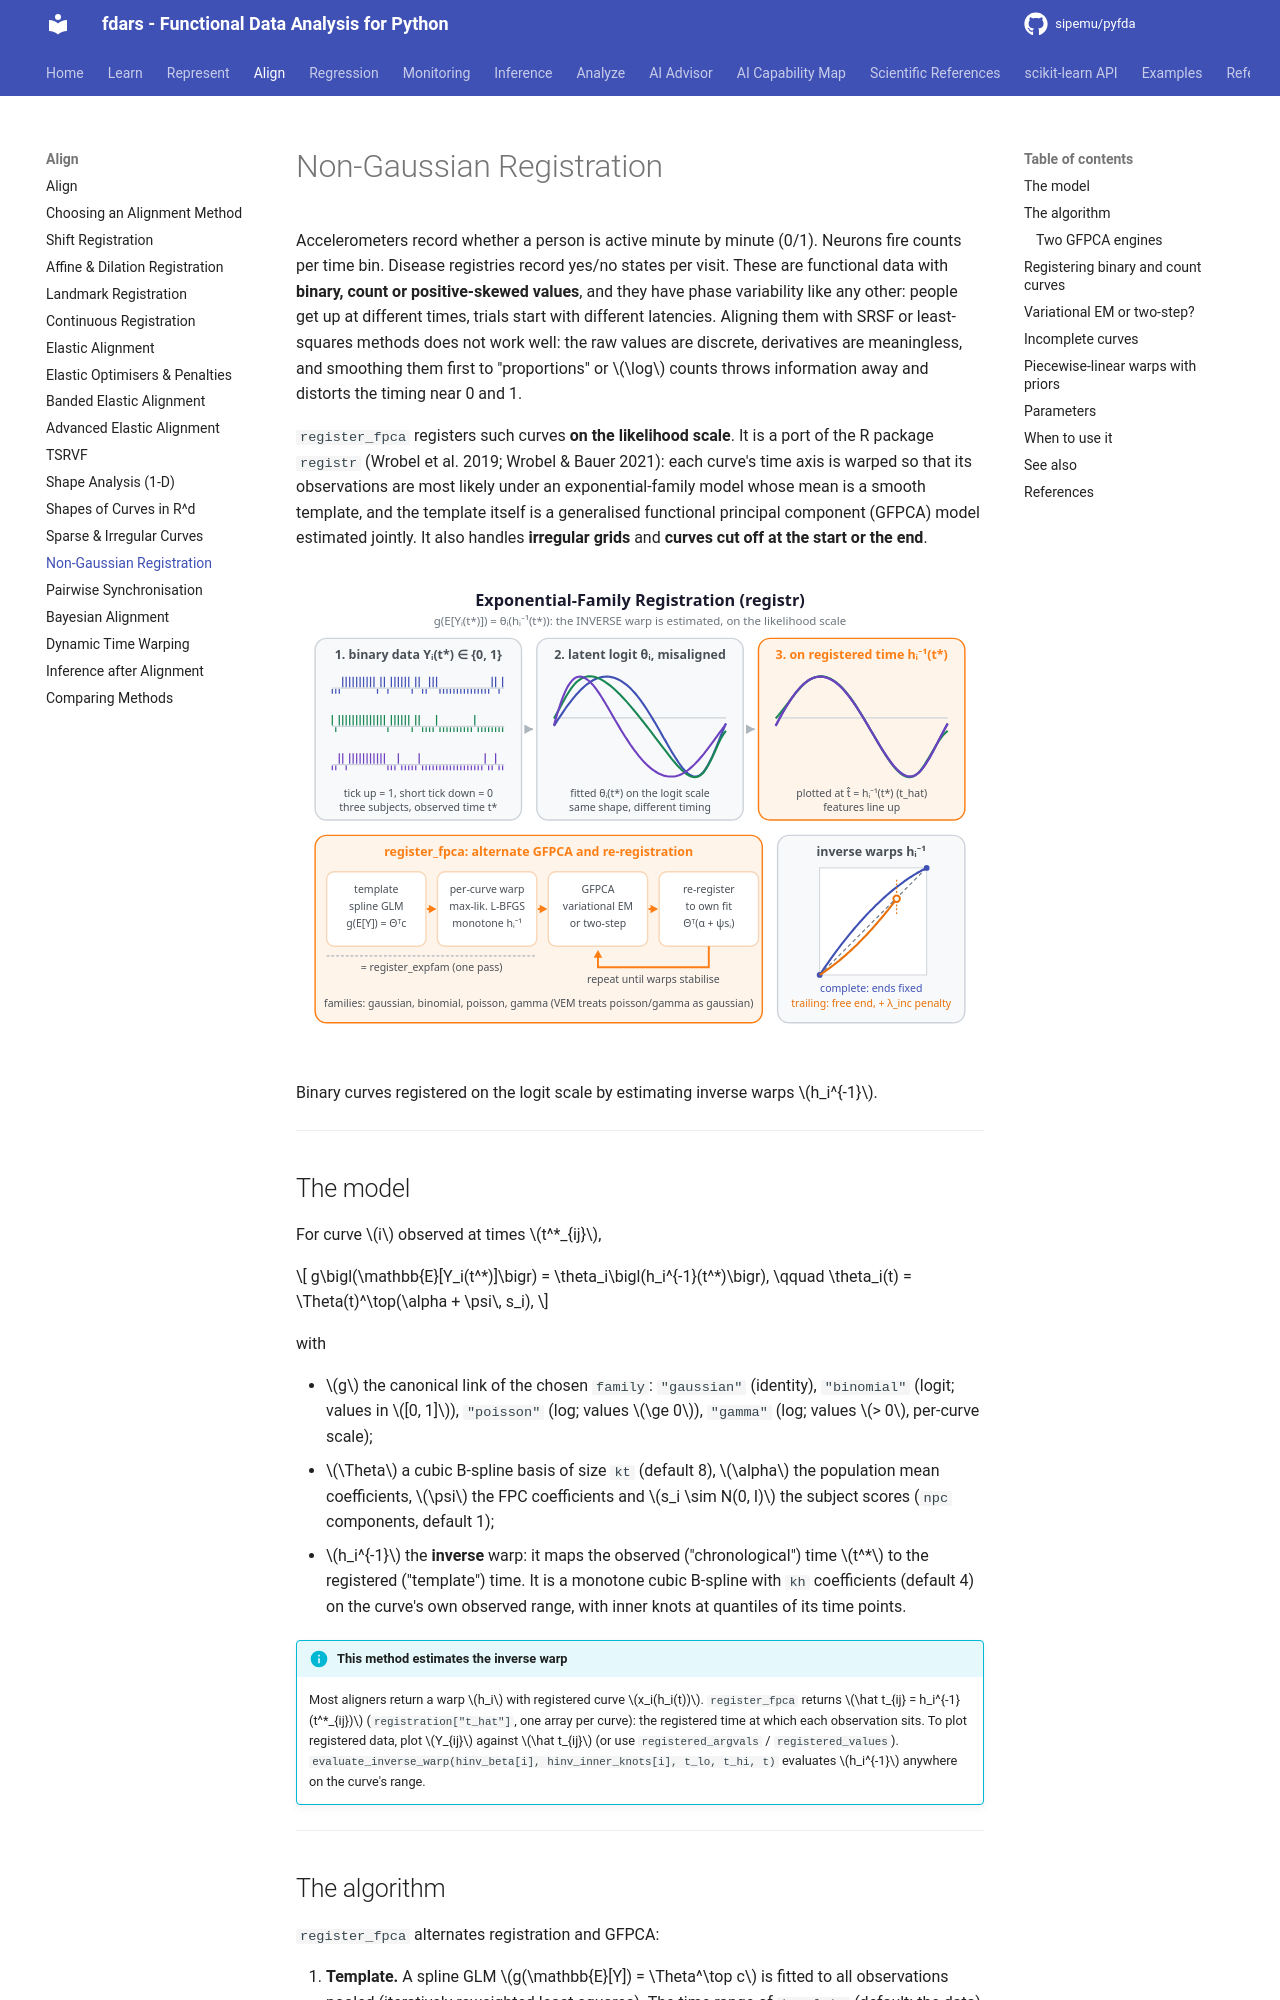

repository: sipemu/pyfda · page: align/expfam-registration/index.html · generator: mkdocs

# Non-Gaussian Registration

Accelerometers record whether a person is active minute by minute (0/1). Neurons fire counts per time bin. Disease registries record yes/no states per visit. These are functional data with **binary, count or positive-skewed values**, and they have phase variability like any other: people get up at different times, trials start with different latencies. Aligning them with SRSF or least-squares methods does not work well: the raw values are discrete, derivatives are meaningless, and smoothing them first to "proportions" or $\log$ counts throws information away and distorts the timing near 0 and 1.

`register_fpca` registers such curves **on the likelihood scale**. It is a port of the R package `registr` (Wrobel et al. 2019; Wrobel & Bauer 2021): each curve's time axis is warped so that its observations are most likely under an exponential-family model whose mean is a smooth template, and the template itself is a generalised functional principal component (GFPCA) model estimated jointly. It also handles **irregular grids** and **curves cut off at the start or the end**.

![Exponential-Family Registration (registr) — concept diagram](../assets/diagrams/expfam-registration.svg){ .fdars-diagram }

Binary curves registered on the logit scale by estimating inverse warps $h_i^{-1}$.

---

## The model

For curve $i$ observed at times $t^*_{ij}$,

$$
g\bigl(\mathbb{E}[Y_i(t^*)]\bigr) = \theta_i\bigl(h_i^{-1}(t^*)\bigr), \qquad
\theta_i(t) = \Theta(t)^\top(\alpha + \psi\, s_i),
$$

with

- $g$ the canonical link of the chosen `family`: `"gaussian"` (identity), `"binomial"` (logit; values in $[0, 1]$), `"poisson"` (log; values $\ge 0$), `"gamma"` (log; values $> 0$, per-curve scale);
- $\Theta$ a cubic B-spline basis of size `kt` (default 8), $\alpha$ the population mean coefficients, $\psi$ the FPC coefficients and $s_i \sim N(0, I)$ the subject scores (`npc` components, default 1);
- $h_i^{-1}$ the **inverse** warp: it maps the observed ("chronological") time $t^*$ to the registered ("template") time. It is a monotone cubic B-spline with `kh` coefficients (default 4) on the curve's own observed range, with inner knots at quantiles of its time points.

!!! info "This method estimates the inverse warp"
    Most aligners return a warp $h_i$ with registered curve $x_i(h_i(t))$. `register_fpca` returns $\hat t_{ij} = h_i^{-1}(t^*_{ij})$ (`registration["t_hat"]`, one array per curve): the registered time at which each observation sits. To plot registered data, plot $Y_{ij}$ against $\hat t_{ij}$ (or use `registered_argvals` / `registered_values`). `evaluate_inverse_warp(hinv_beta[i], hinv_inner_knots[i], t_lo, t_hi, t)` evaluates $h_i^{-1}$ anywhere on the curve's range.

---
